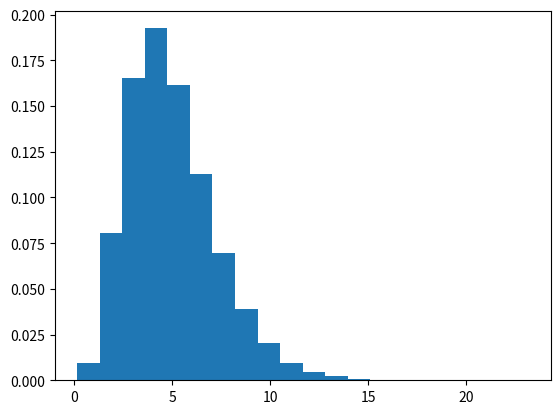

The script that saved this image:
import matplotlib
import matplotlib.pyplot as plt
import numpy as np

#Distribution for plotting
n=int(5e5)

# values = np.random.normal(0.5,0.1,n)
# values = np.random.uniform(0,1,n)
values = np.random.gamma(5,1,n)

count, bins, ignored = plt.hist(values, 20, density=True)
plt.show()